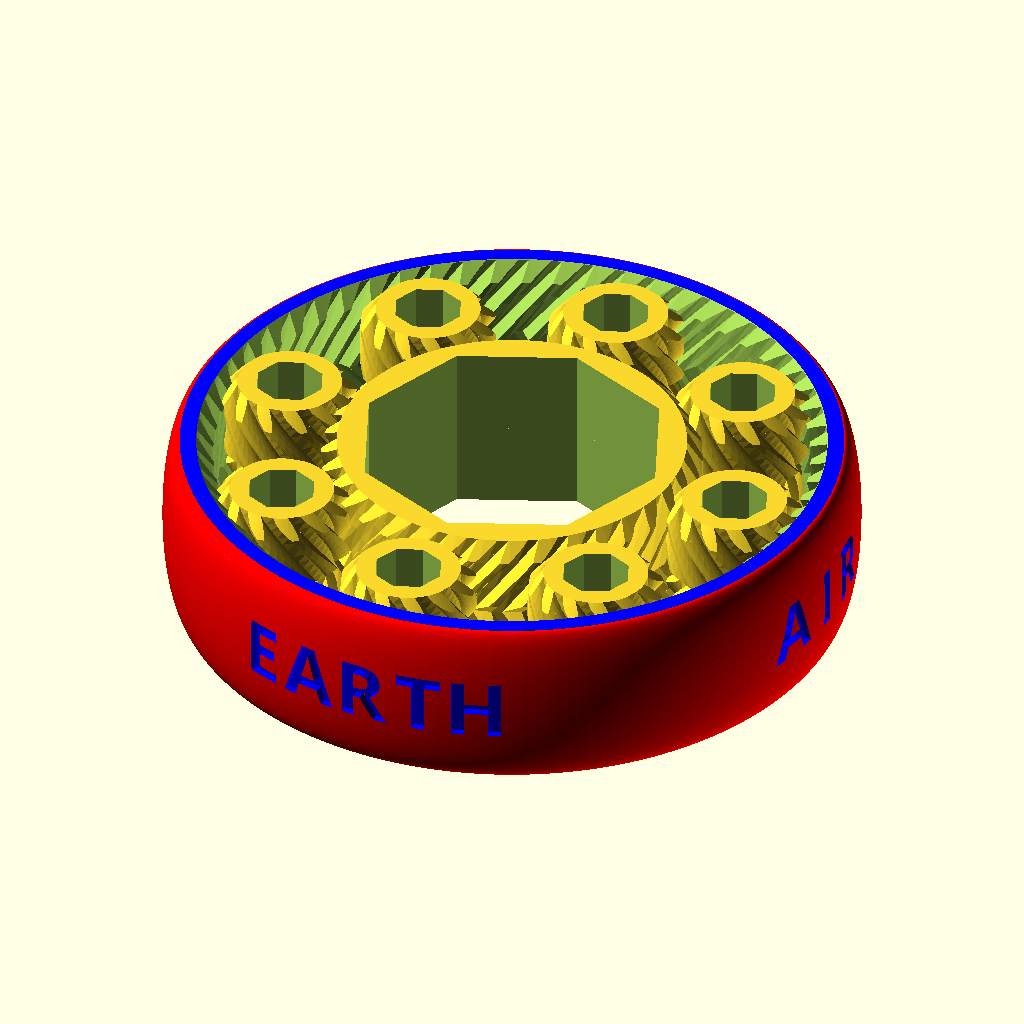
Cell 1 — every parameter at its default value.
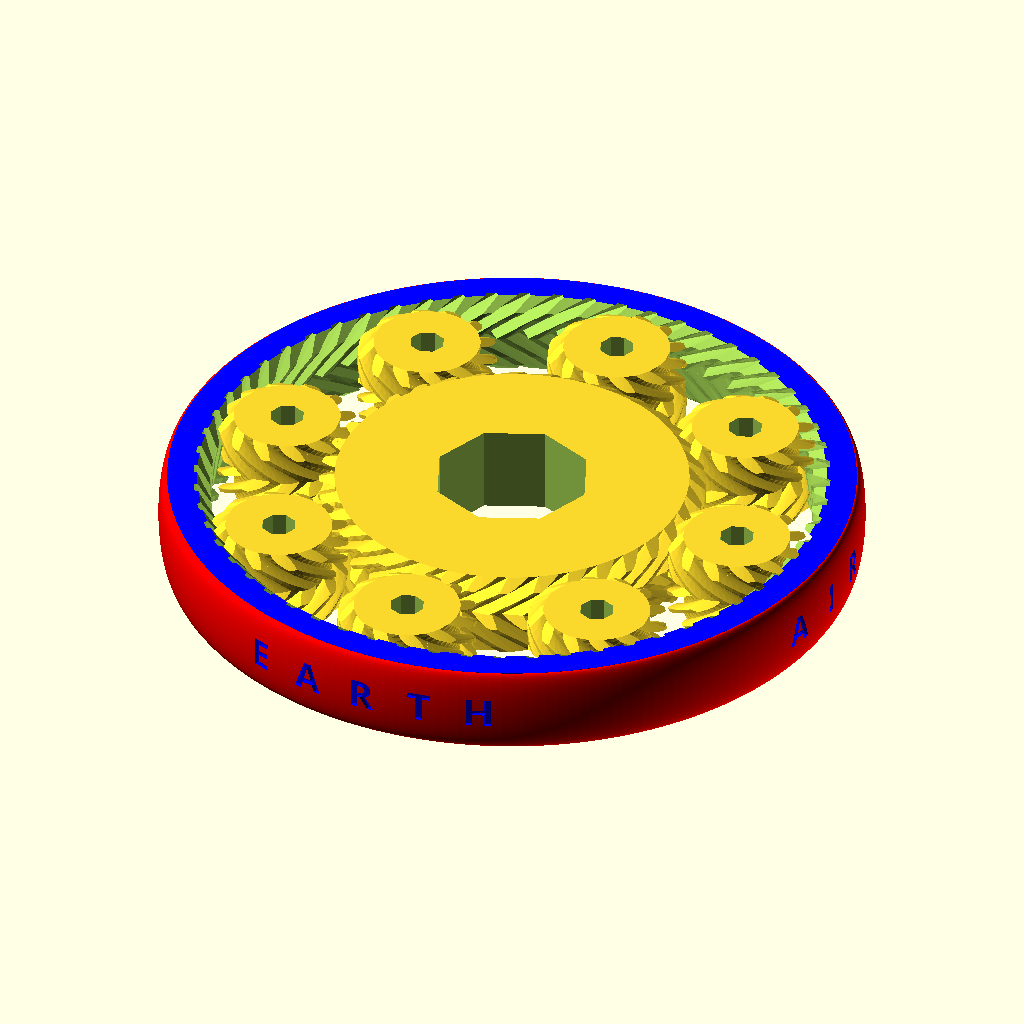
Cell 2: the same model with D = 160.
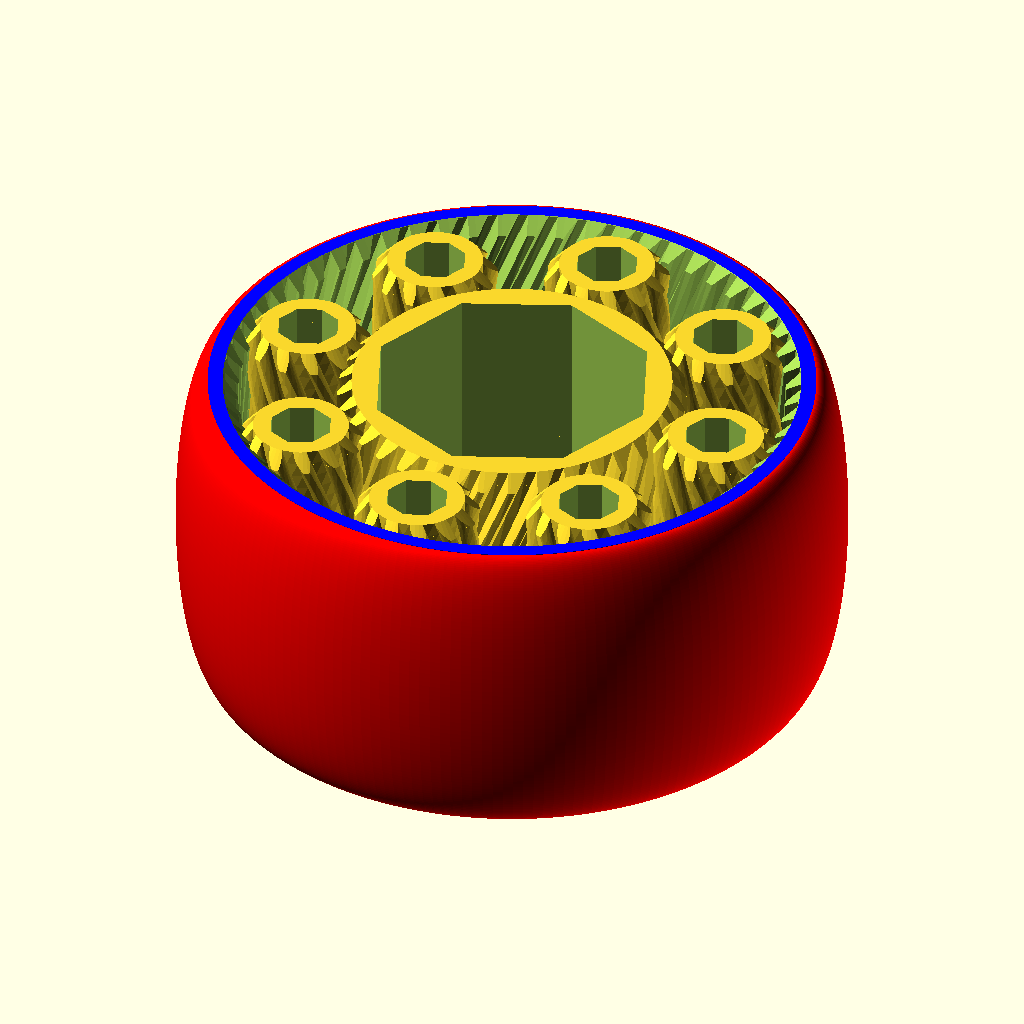
Cell 3: T = 40 (everything else at default).
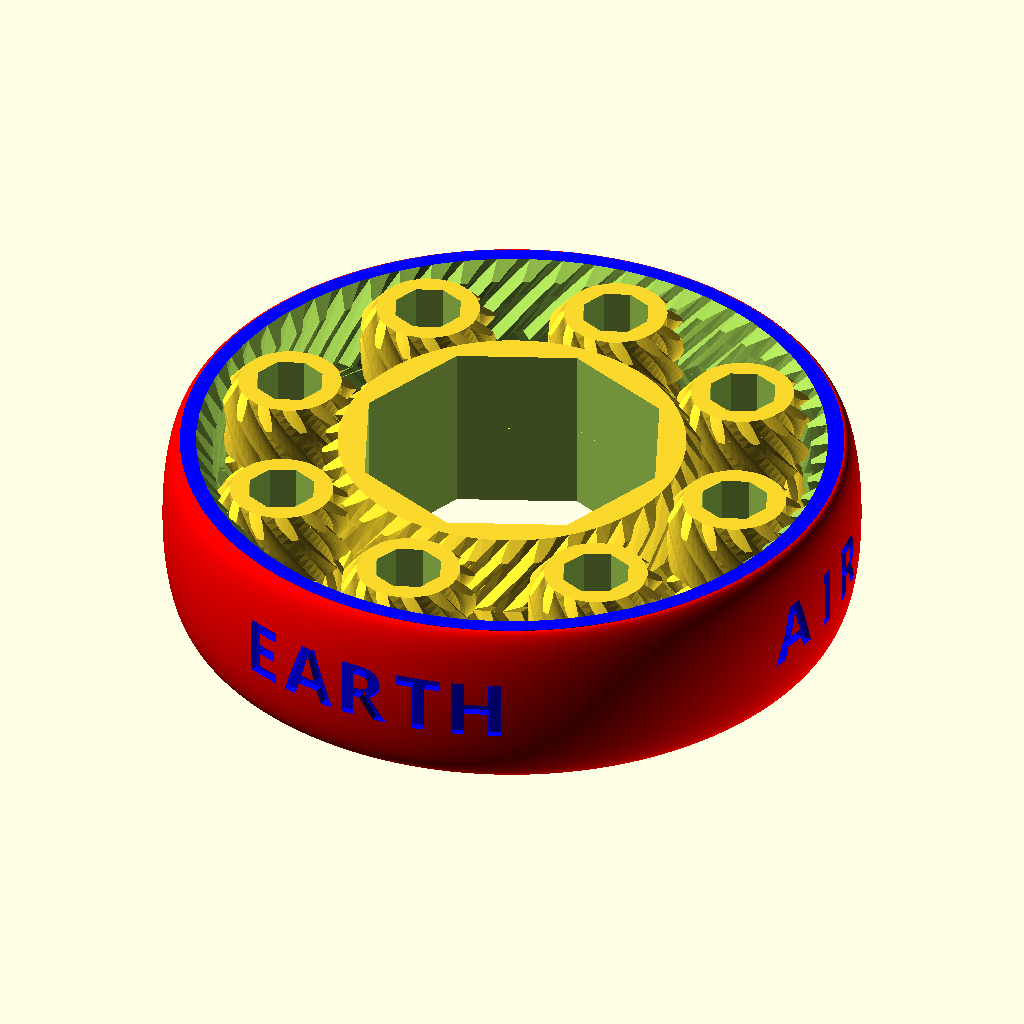
Cell 4 — tol set to 0.32, the other parameters unchanged.
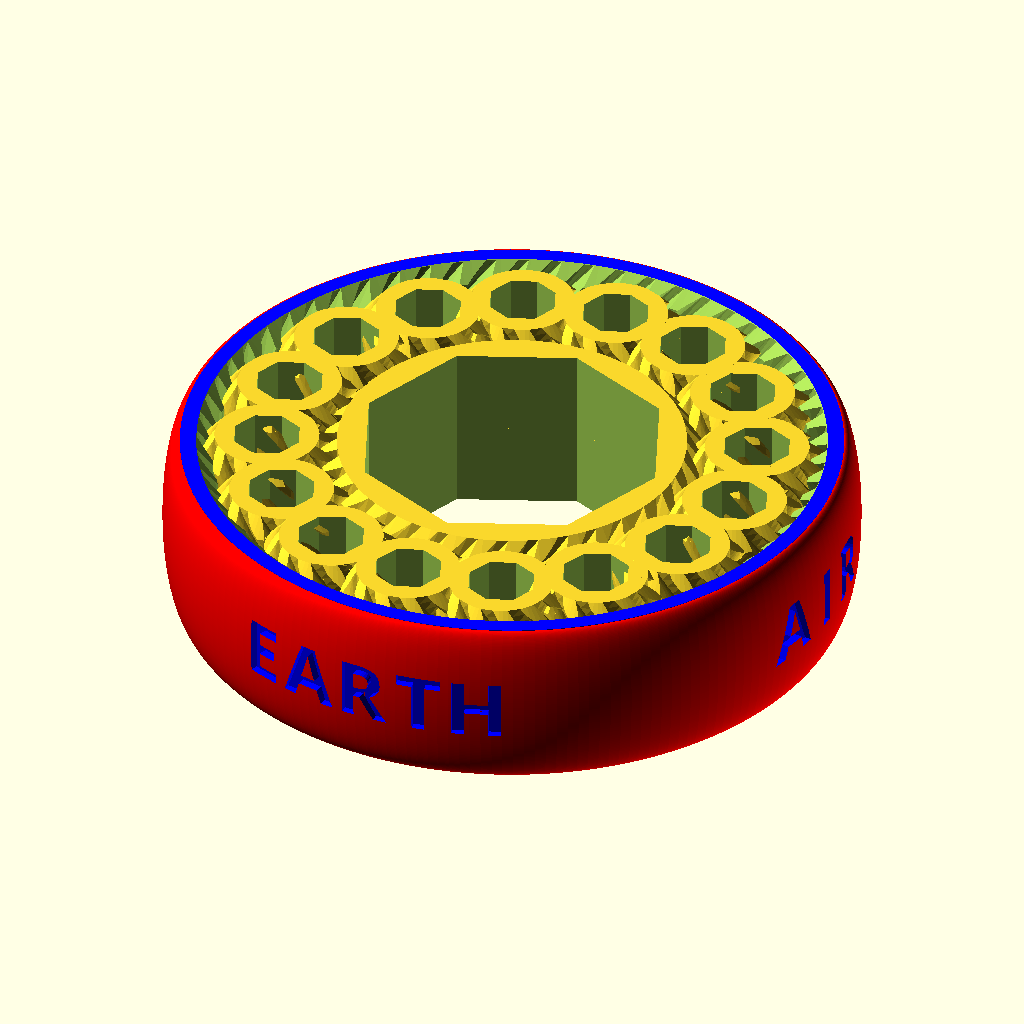
Cell 5: number_of_planets = 16 (everything else at default).
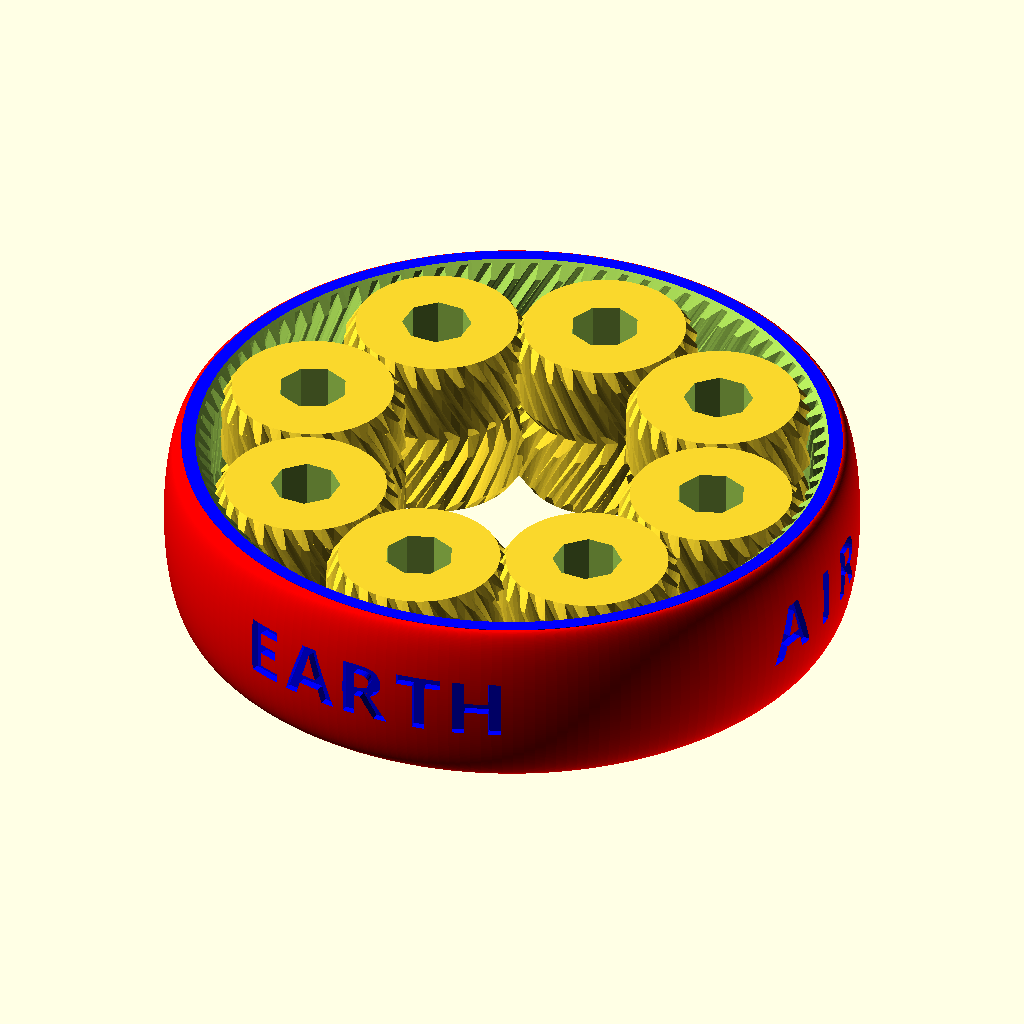
Cell 6: the same model with number_of_teeth_on_planets = 24.
The same orthographic view direction (rotation 55°, 0°, 25°; colour scheme Cornfield) for every cell, with the view re-fitted per cell, so scale and position can differ between cells.
The OpenSCAD source (GearBearing/NewOne3.scad):
//======================================================================
// Planetary gear bearing (customizable)
// Takes about 18 minutes to render.
// This is a remix/update of Emmett Lalish's gear bearing
// https://www.thingiverse.com/thing:53451
// To change the text you will need to edit the .scad file provided.
//
// DrTomFlint July 2020
//----------------------------------------------------------------------
// Customizer settings:
// outer diameter of ring
D=80;
// thickness
T=20;
// clearance
tol=0.16;
// number of planets
number_of_planets=8;
// teeth on planets
number_of_teeth_on_planets=12;
// teeth on sun
approximate_number_of_teeth_on_sun=36;
// pressure angle
P=22;
// number of teeth to twist across
nTwist=2.2;
// depth ratio of teeth
DR=0.5*1;
// inset for gear blanks
inset=1; 
// width of sun hole
w=18.0;
// sides on sun hole
s=8;
// size of planet holes
w2=4.0;
// sides on plante holes
s2=8;

//-------------------------------------------------------------------
module null(){
  // just forces an end to the customizer params
}
//-------------------------------------------------------------------

axle=0;  // these are not used
axle2=0;
axle3=0;

// variables computed from the customizer params:
m=round(number_of_planets);                      // m planets
np=round(number_of_teeth_on_planets);           // np num tooth planet
ns1=approximate_number_of_teeth_on_sun;         
k1=round(2/m*(ns1+np));
k= k1*m%2!=0 ? k1+1 : k1;
ns=k*m/2-np;                                        // ns num tooth sun
echo("Sun"); echo(ns);
nr=ns+2*np;                                         // nr num tooth ring    
echo("Ring"); echo(nr);
pitchD=0.9*D/(1+min(PI/(2*nr*tan(P)),PI*DR/nr));
pitch=pitchD*PI/nr;
echo("pitch"); echo(pitch);                     // pitch circle of ring gear?
helix_angle=atan(2*nTwist*pitch/T);
echo("helix angle"); echo(helix_angle);

phi=$t*360/m;           // $t index loops over 0 to 1

//----------------------------------
// ring gear
if(1){	
difference(){ 
    ring3(D/2-2,T);
    herringbone(nr,pitch,P,DR,-tol,helix_angle,T+0.2);

    translate([0,0,T/2-1])
    cylinder(r1=pitchD/2-2,r2=pitchD/2+2,h=4,center=true,$fn=200);
    translate([0,0,-T/2+1])
    cylinder(r2=pitchD/2-2,r1=pitchD/2+2,h=4,center=true,$fn=200);

if(1){
// Text on edges
fspace=1.2;
fsize=7;
fang=10;

word1=["E","A","R","T","H"];
for(i=[-2:2]){ 
color("blue") 
rotate([0,0,i*fang]){
    translate([0,-D/2+1,0])
    rotate([90,0,0])
    linear_extrude(height=1,convexity=4)
    text(word1[i+2], font = "Open Sans:style=Bold", size=fsize,halign="center",valign="center",spacing=fspace);
    }
}

word2=["A","I","R"];
for(i=[-1:1]){ 
color("blue") 
rotate([0,0,90+i*fang]){
    translate([0,-D/2+1,0])
    rotate([90,0,0])
    linear_extrude(height=1,convexity=4)
    text(word2[i+1], font = "Open Sans:style=Bold", size=fsize,halign="center",valign="center",spacing=fspace);
    }
}

word3=["F","I","R","E"];
for(i=[0:3]){ 
color("blue") 
rotate([0,0,180-1.25*fang+i*fang]){
    translate([0,-D/2+1,0])
    rotate([90,0,0])
    linear_extrude(height=1,convexity=4)
    text(word3[i], font = "Open Sans:style=Bold", size=fsize,halign="center",valign="center",spacing=fspace);
    }
}

word4=["W","A","T","E","R"];
for(i=[-2:2]){ 
color("blue") 
rotate([0,0,270+i*fang]){
    translate([0,-D/2+1,0])
    rotate([90,0,0])
    linear_extrude(height=1,convexity=4)
    text(word4[i+2], font = "Open Sans:style=Bold", size=fsize,halign="center",valign="center",spacing=fspace);
    }
}
}
}
}
//--------------------------
if(1){
// The sun gear
    // align ring so teeth mesh
    rotate([0,0,(np+1)*180/ns+phi*(ns+np)*2/ns])
    difference(){
	mirror([0,1,0])
	herringbone3(ns,pitch,P,DR,tol,helix_angle,T,inset,axle);
	
	rotate([0,0,180/s+3]) 
	cylinder(r=w,h=T+1,center=true,$fn=s);
    }
}

//--------------------------
if(1){
// The m planets
    for(i=[1:m])rotate([0,0,i*360/m+phi])translate([pitchD/2*(ns+np)/nr,0,0])
	rotate([0,0,i*ns/m*360/np-phi*(ns+np)/np-phi]){
	// TF add a 3.5mm hole in each planet
	difference(){
	    herringbone3(np,pitch,P,DR,tol,helix_angle,T,inset,axle2);
	    translate([0,0,-T]) cylinder(h=2*T, r1=w2, r2=w2, $fn=s2);
	}
    }
}
//------------------------------------------


//----------------------------------
    
module ring3 (
    radius=10,
    thick=5){
        
    top=10;
            
    color("red")
    rotate_extrude($fn=200,convexity=4)
    translate([radius,0,0]) 
    scale([0.2,1.0]) circle(r=thick*0.5);

    color("blue")
    difference(){
        cylinder(r=radius+0.01,h=thick+0.1,center=true,$fn=200);
        cylinder(r=radius-top,h=thick+2,center=true);
    }

    
}   

//--------------------------------------------    
module gear3 (
	number_of_teeth=15,
	circular_pitch=10,
	pressure_angle=28,
	depth_ratio=1,
	clearance=0,
	helix_angle=0,
	gear_thickness=5,
    inset=0,
    axle=0){
pitch_radius = number_of_teeth*circular_pitch/(2*PI);
twist=tan(helix_angle)*gear_thickness/pitch_radius*180/PI;
        
intersection(){
    flat_extrude(h=gear_thickness,twist=twist,flat=false)
        gear2D (
            number_of_teeth,  // number_of_teeth,
            circular_pitch,  // circular_pitch,
            pressure_angle,    // pressure_angle,
            depth_ratio,  // depth_ratio,
            clearance  // clearance
            );

    blank3(
        number_of_teeth,
        circular_pitch,
        pressure_angle,
        depth_ratio,
        clearance, 
        gear_thickness,
        inset,
        axle);
    
    }
    
}

//---------------------------------------------------------

module blank3 (
	number_of_teeth,
	circular_pitch,
	pressure_angle,
	depth_ratio,
	clearance,
    T,
    inset,
    axle){

pitch_radius = number_of_teeth*circular_pitch/(2*PI);
base_radius = pitch_radius*cos(pressure_angle);
depth=circular_pitch/(2*tan(pressure_angle));
outer_radius = clearance<0 ? pitch_radius+depth/2-clearance : pitch_radius+depth/2;
root_radius1 = pitch_radius-depth/2-clearance/2;
root_radius = (clearance<0 && root_radius1<base_radius) ? base_radius : root_radius1;
backlash_angle = clearance/(pitch_radius*cos(pressure_angle)) * 180 / PI;
half_thick_angle = 90/number_of_teeth - backlash_angle/2;
pitch_point = involute (base_radius, involute_intersect_angle (base_radius, pitch_radius));
pitch_angle = atan2 (pitch_point[1], pitch_point[0]);
min_radius = max (base_radius,root_radius);

add_circle = pitch_radius+depth_ratio*circular_pitch/2-clearance/2;
ded_circle = max(root_radius,pitch_radius-depth_ratio*circular_pitch/2-clearance/2);
tooth = add_circle - ded_circle;

	    
translate([0,0,0])
cylinder(r1=add_circle-tooth,r2=add_circle,h=2,$fn=80);
translate([0,0,2*inset])
cylinder(r=add_circle,h=T-4*inset,$fn=80);
translate([0,0,T-2*inset])
cylinder(r2=add_circle-tooth,r1=add_circle,h=2,$fn=80);
	    
}

//------------------------------------------
module herringbone3(
	number_of_teeth=15,
	circular_pitch=10,
	pressure_angle=28,
	depth_ratio=1,
	clearance=0,
	helix_angle=0,
	gear_thickness=5,
    inset=0,
    axle=0){
//union(){
        gear3(number_of_teeth,
            circular_pitch,
            pressure_angle,
            depth_ratio,
            clearance,
            helix_angle,
            gear_thickness/2,
            inset,
            axle);

    mirror([0,0,1])
   	gear3(number_of_teeth,
			circular_pitch,
			pressure_angle,
			depth_ratio,
			clearance,
			helix_angle,
			gear_thickness/2,
            inset,
            axle);
    
//}
}


//------------------------------------    
module fillet(r) {
   offset(r = -r) {
     offset(delta = r) {
       children();
     }
   }
}

//------------------------------------    

module herringbone(
	number_of_teeth=15,
	circular_pitch=10,
	pressure_angle=28,
	depth_ratio=1,
	clearance=0,
	helix_angle=0,
	gear_thickness=5){
union(){
    gear(number_of_teeth,
        circular_pitch,
        pressure_angle,
        depth_ratio,
        clearance,
        helix_angle,
        gear_thickness/2);
    mirror([0,0,1])
   	gear(number_of_teeth,
        circular_pitch,
        pressure_angle,
        depth_ratio,
        clearance,
        helix_angle,
        gear_thickness/2);
    }
}

//------------------------------------    
module gear (
	number_of_teeth=15,
	circular_pitch=10,
	pressure_angle=28,
	depth_ratio=1,
	clearance=0,
	helix_angle=0,
	gear_thickness=5,
	flat=false){
pitch_radius = number_of_teeth*circular_pitch/(2*PI);
twist=tan(helix_angle)*gear_thickness/pitch_radius*180/PI;

flat_extrude(h=gear_thickness,twist=twist,flat=flat)
	gear2D (
		number_of_teeth,
		circular_pitch,
		pressure_angle,
		depth_ratio,
		clearance);
}

//------------------------------------    
module flat_extrude(h,twist,flat){
	if(flat==false)
		linear_extrude(height=h,twist=twist,slices=twist/6,convexity=10)
		children(0);
	else
		children(0);
}

//------------------------------------    
module gear2D (
	number_of_teeth,
	circular_pitch,
	pressure_angle,
	depth_ratio,
	clearance){
pitch_radius = number_of_teeth*circular_pitch/(2*PI);
base_radius = pitch_radius*cos(pressure_angle);
depth=circular_pitch/(2*tan(pressure_angle));
outer_radius = clearance<0 ? pitch_radius+depth/2-clearance : pitch_radius+depth/2;
root_radius1 = pitch_radius-depth/2-clearance/2;
root_radius = (clearance<0 && root_radius1<base_radius) ? base_radius : root_radius1;
backlash_angle = clearance/(pitch_radius*cos(pressure_angle)) * 180 / PI;
half_thick_angle = 90/number_of_teeth - backlash_angle/2;
pitch_point = involute (base_radius, involute_intersect_angle (base_radius, pitch_radius));
pitch_angle = atan2 (pitch_point[1], pitch_point[0]);
min_radius = max (base_radius,root_radius);

intersection(){
	rotate(90/number_of_teeth)
		circle($fn=number_of_teeth*3,r=pitch_radius+depth_ratio*circular_pitch/2-clearance/2);
	union(){
		rotate(90/number_of_teeth)
			circle($fn=number_of_teeth*2,r=max(root_radius,pitch_radius-depth_ratio*circular_pitch/2-clearance/2));
		for (i = [1:number_of_teeth])rotate(i*360/number_of_teeth){
			halftooth (
				pitch_angle,
				base_radius,
				min_radius,
				outer_radius,
				half_thick_angle);		
			mirror([0,1])halftooth (
				pitch_angle,
				base_radius,
				min_radius,
				outer_radius,
				half_thick_angle);
		}
	}
}}

//------------------------------------    
module halftooth (
	pitch_angle,
	base_radius,
	min_radius,
	outer_radius,
	half_thick_angle){
index=[0,1,2,3,4,5];
start_angle = max(involute_intersect_angle (base_radius, min_radius)-5,0);
stop_angle = involute_intersect_angle (base_radius, outer_radius);
angle=index*(stop_angle-start_angle)/index[len(index)-1];
p=[[0,0],
	involute(base_radius,angle[0]+start_angle),
	involute(base_radius,angle[1]+start_angle),
	involute(base_radius,angle[2]+start_angle),
	involute(base_radius,angle[3]+start_angle),
	involute(base_radius,angle[4]+start_angle),
	involute(base_radius,angle[5]+start_angle)];

difference(){
	rotate(-pitch_angle-half_thick_angle)polygon(points=p);
	square(2*outer_radius);
}}

//------------------------------------    
// Mathematical Functions

// Finds the angle of the involute about the base radius at the given distance (radius) from it's center.
//source: http://www.mathhelpforum.com/math-help/geometry/136011-circle-involute-solving-y-any-given-x.html

function involute_intersect_angle (base_radius, radius) = sqrt (pow (radius/base_radius, 2) - 1) * 180 / PI;

// Calculate the involute position for a given base radius and involute angle.

function involute (base_radius, involute_angle) =
[
	base_radius*(cos (involute_angle) + involute_angle*PI/180*sin (involute_angle)),
	base_radius*(sin (involute_angle) - involute_angle*PI/180*cos (involute_angle))
];


//===============================================
Parameter table extracted from the source (name, type, default, range or options):
D: number, default 80
T: number, default 20
tol: number, default 0.16
number_of_planets: number, default 8
number_of_teeth_on_planets: number, default 12
approximate_number_of_teeth_on_sun: number, default 36
P: number, default 22
nTwist: number, default 2.2
inset: number, default 1
w: number, default 18
s: number, default 8
w2: number, default 4
s2: number, default 8
